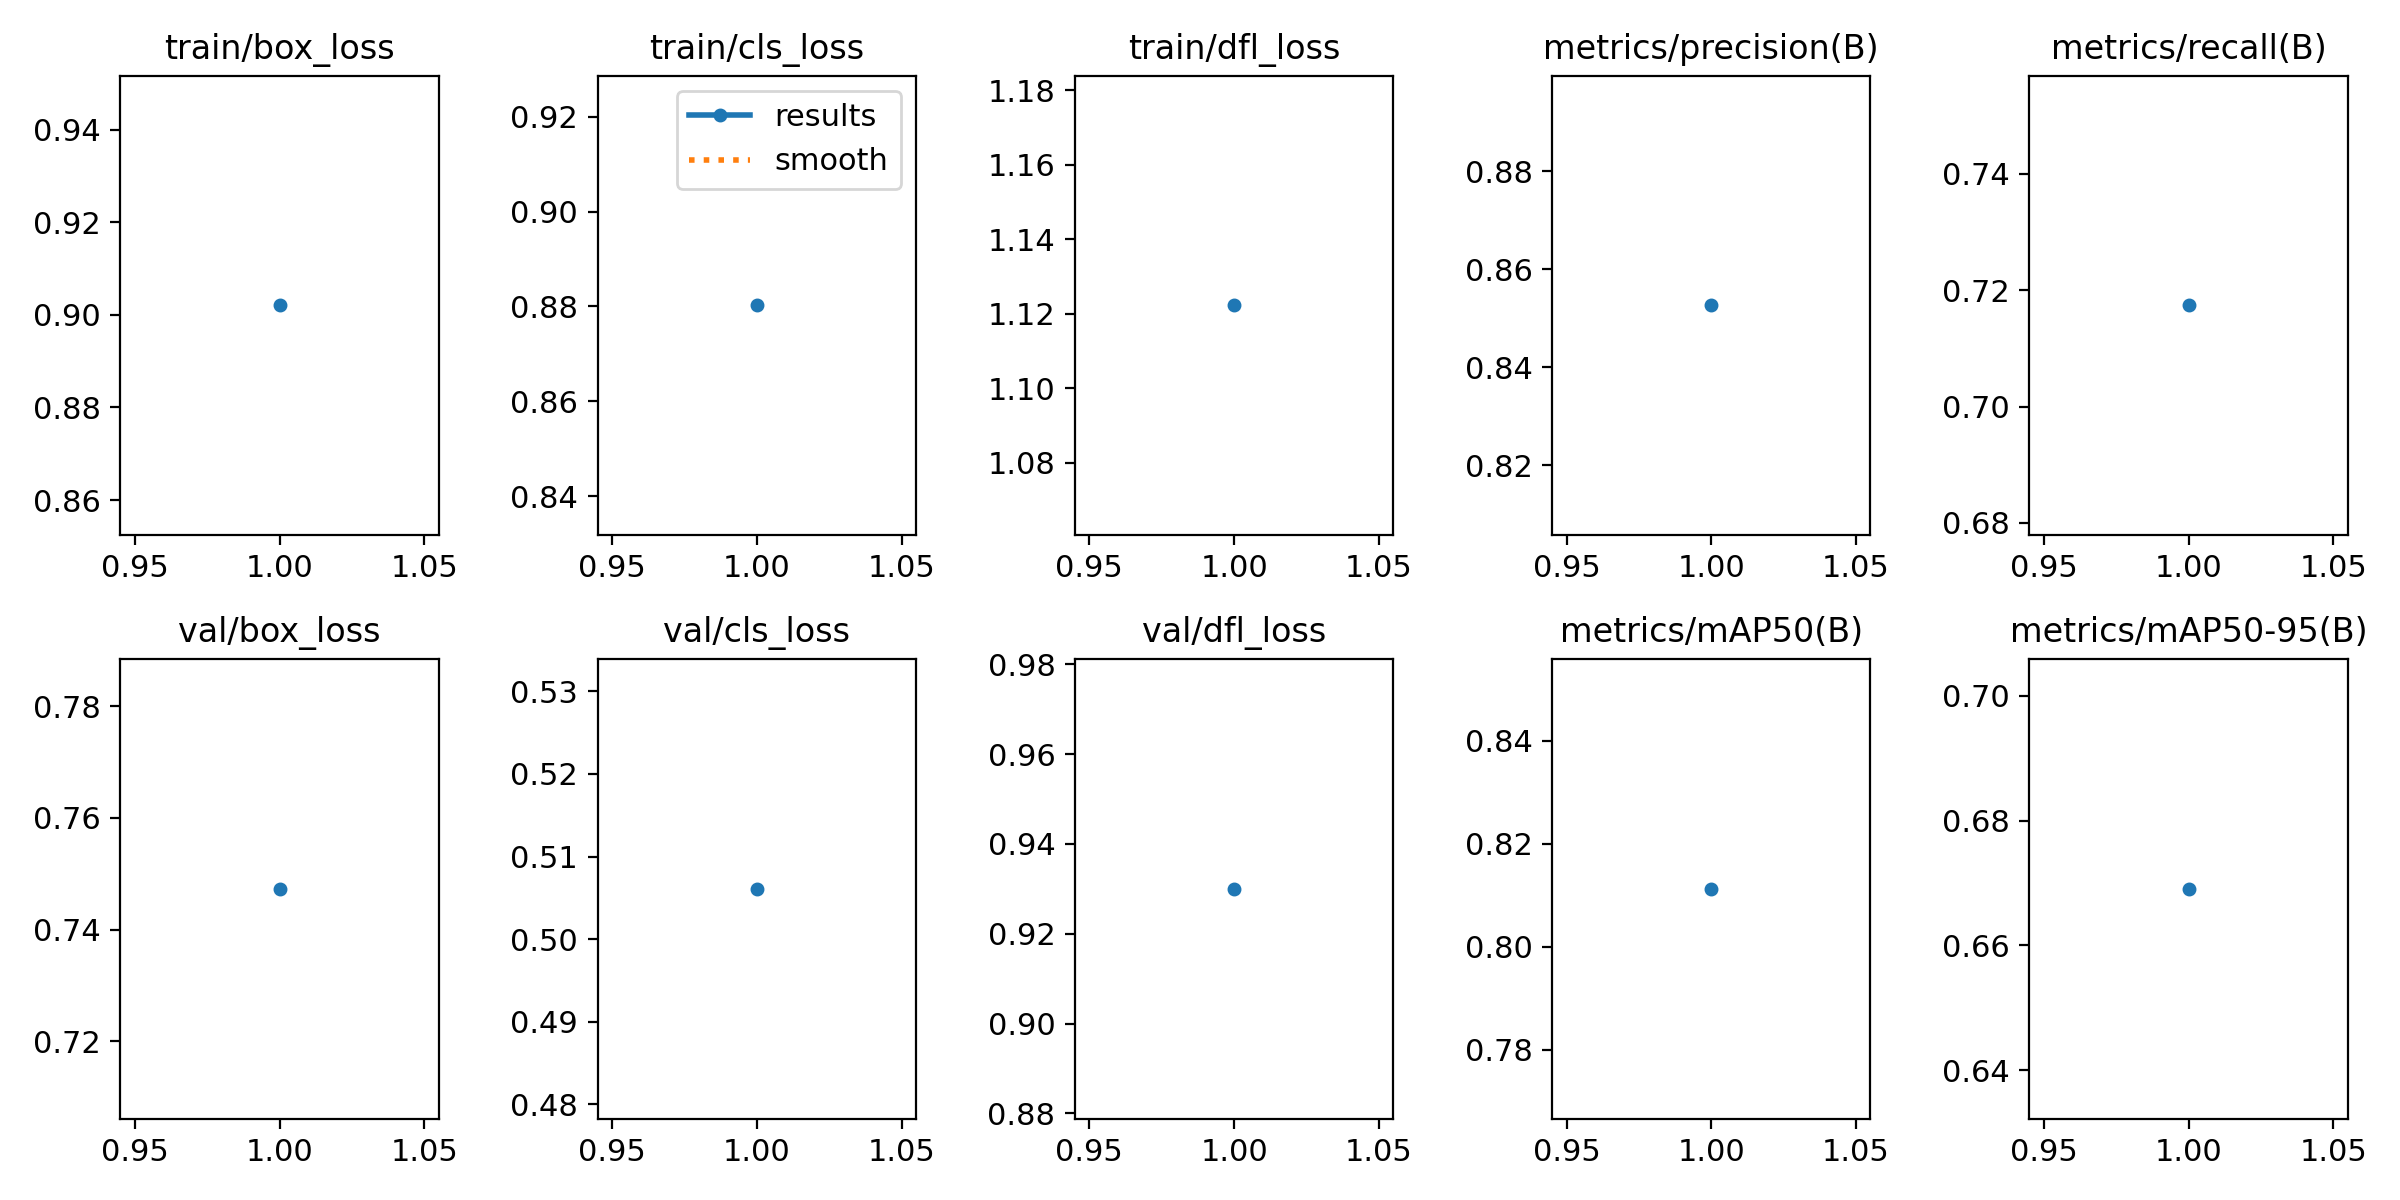

The data file committed next to this chart (first rows):
epoch, time, train/box_loss, train/cls_loss, train/dfl_loss, metrics/precision(B), metrics/recall(B), metrics/mAP50(B), metrics/mAP50-95(B), val/box_loss, val/cls_loss, val/dfl_loss, lr/pg0, lr/pg1, lr/pg2
1, 8.686, 0.9021, 0.8802, 1.122, 0.8526, 0.7174, 0.8112, 0.6691, 0.7473, 0.5061, 0.93, 9.52e-06, 9.52e-06, 9.52e-06
